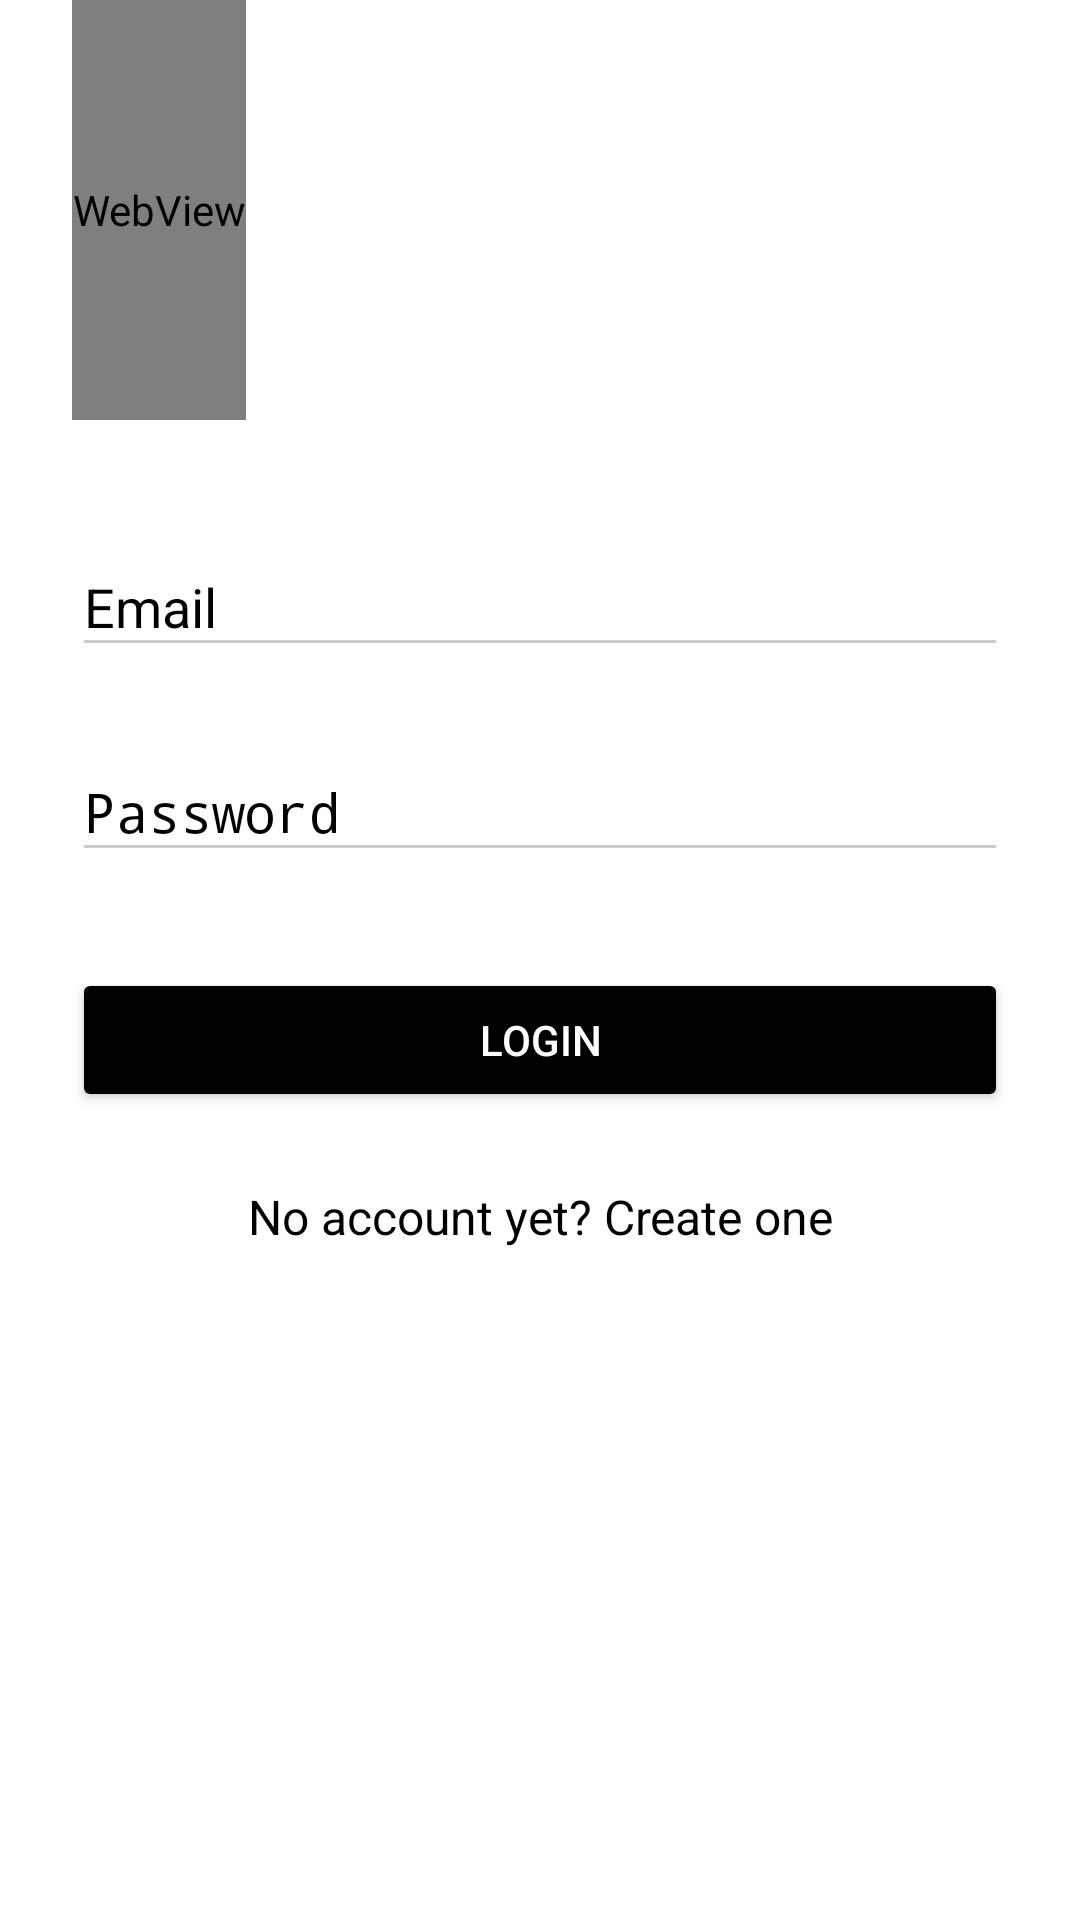

Produce the Android XML layout that renders to this screen, including the resource entries it uses.
<!-- AndroidManifest.xml: activity theme AppTheme.Dark -->
<!-- res/layout/activity_login.xml -->
<?xml version="1.0" encoding="utf-8"?>
<ScrollView xmlns:android="http://schemas.android.com/apk/res/android"
    android:layout_width="fill_parent"
    android:layout_height="fill_parent"
    android:fitsSystemWindows="true">

    <LinearLayout
        android:layout_width="match_parent"
        android:layout_height="wrap_content"
        android:orientation="vertical"
        android:paddingLeft="24dp"
        android:paddingRight="24dp">

        
        
        
        
        
        <LinearLayout
            android:layout_width="match_parent"
            android:layout_height="140dp"
            android:orientation="vertical">
            <WebView
                android:id="@+id/wv_webview"
                android:layout_width="wrap_content"
                android:layout_height="140dp">
            </WebView>
        </LinearLayout>

        
        <com.google.android.material.textfield.TextInputLayout
            android:layout_width="match_parent"
            android:layout_height="wrap_content"
            android:layout_marginTop="30dp"
            android:layout_marginBottom="8dp">

            <EditText
                android:id="@+id/input_email"
                android:layout_width="match_parent"
                android:layout_height="wrap_content"
                android:hint="Email"
                android:inputType="textEmailAddress" />
        </com.google.android.material.textfield.TextInputLayout>

        
        <com.google.android.material.textfield.TextInputLayout
            android:layout_width="match_parent"
            android:layout_height="wrap_content"
            android:layout_marginTop="8dp"
            android:layout_marginBottom="8dp">

            <EditText
                android:id="@+id/input_password"
                android:layout_width="match_parent"
                android:layout_height="wrap_content"
                android:hint="Password"
                android:inputType="textPassword" />
        </com.google.android.material.textfield.TextInputLayout>

        <Button
            android:id="@+id/btn_login"
            android:layout_width="fill_parent"
            android:layout_height="wrap_content"
            android:layout_marginTop="24dp"
            android:layout_marginBottom="24dp"
            android:padding="12dp"
            android:text="Login" />

        <TextView
            android:id="@+id/link_signup"
            android:layout_width="fill_parent"
            android:layout_height="wrap_content"
            android:layout_marginBottom="24dp"
            android:gravity="center"
            android:paddingBottom="12dp"
            android:text="No account yet? Create one"
            android:textColor="@color/black"
            android:textSize="16dip" />

    </LinearLayout>
</ScrollView>
<!-- resources referenced by this layout -->
<resources>
  <color name="black">#000000</color>
  <style name="AppTheme.Dark" parent="Theme.AppCompat.NoActionBar">
          
          <item name="android:windowTranslucentStatus">true</item>
  
          <item name="colorPrimary">@color/primary</item>
          <item name="colorPrimaryDark">@color/primary_dark</item>
          <item name="colorAccent">@color/accent</item>
  
  
          
          <item name="android:windowBackground">@color/white</item>
  
          <item name="colorControlNormal">@color/iron</item>
          <item name="colorControlActivated">@color/white</item>
          <item name="colorControlHighlight">@color/white</item>
          <item name="android:textColorHint">@color/accent</item>
  
          <item name="colorButtonNormal">@color/primary_darker</item>
          <item name="android:colorButtonNormal">@color/primary_darker</item>
      </style>
  <color name="primary">#000000</color>
  <color name="primary_dark">#000000</color>
  <color name="accent">#000000</color>
  <color name="white">#ffffff</color>
  <color name="iron">#CCCCCC</color>
  <color name="primary_darker">#000000</color>
</resources>
